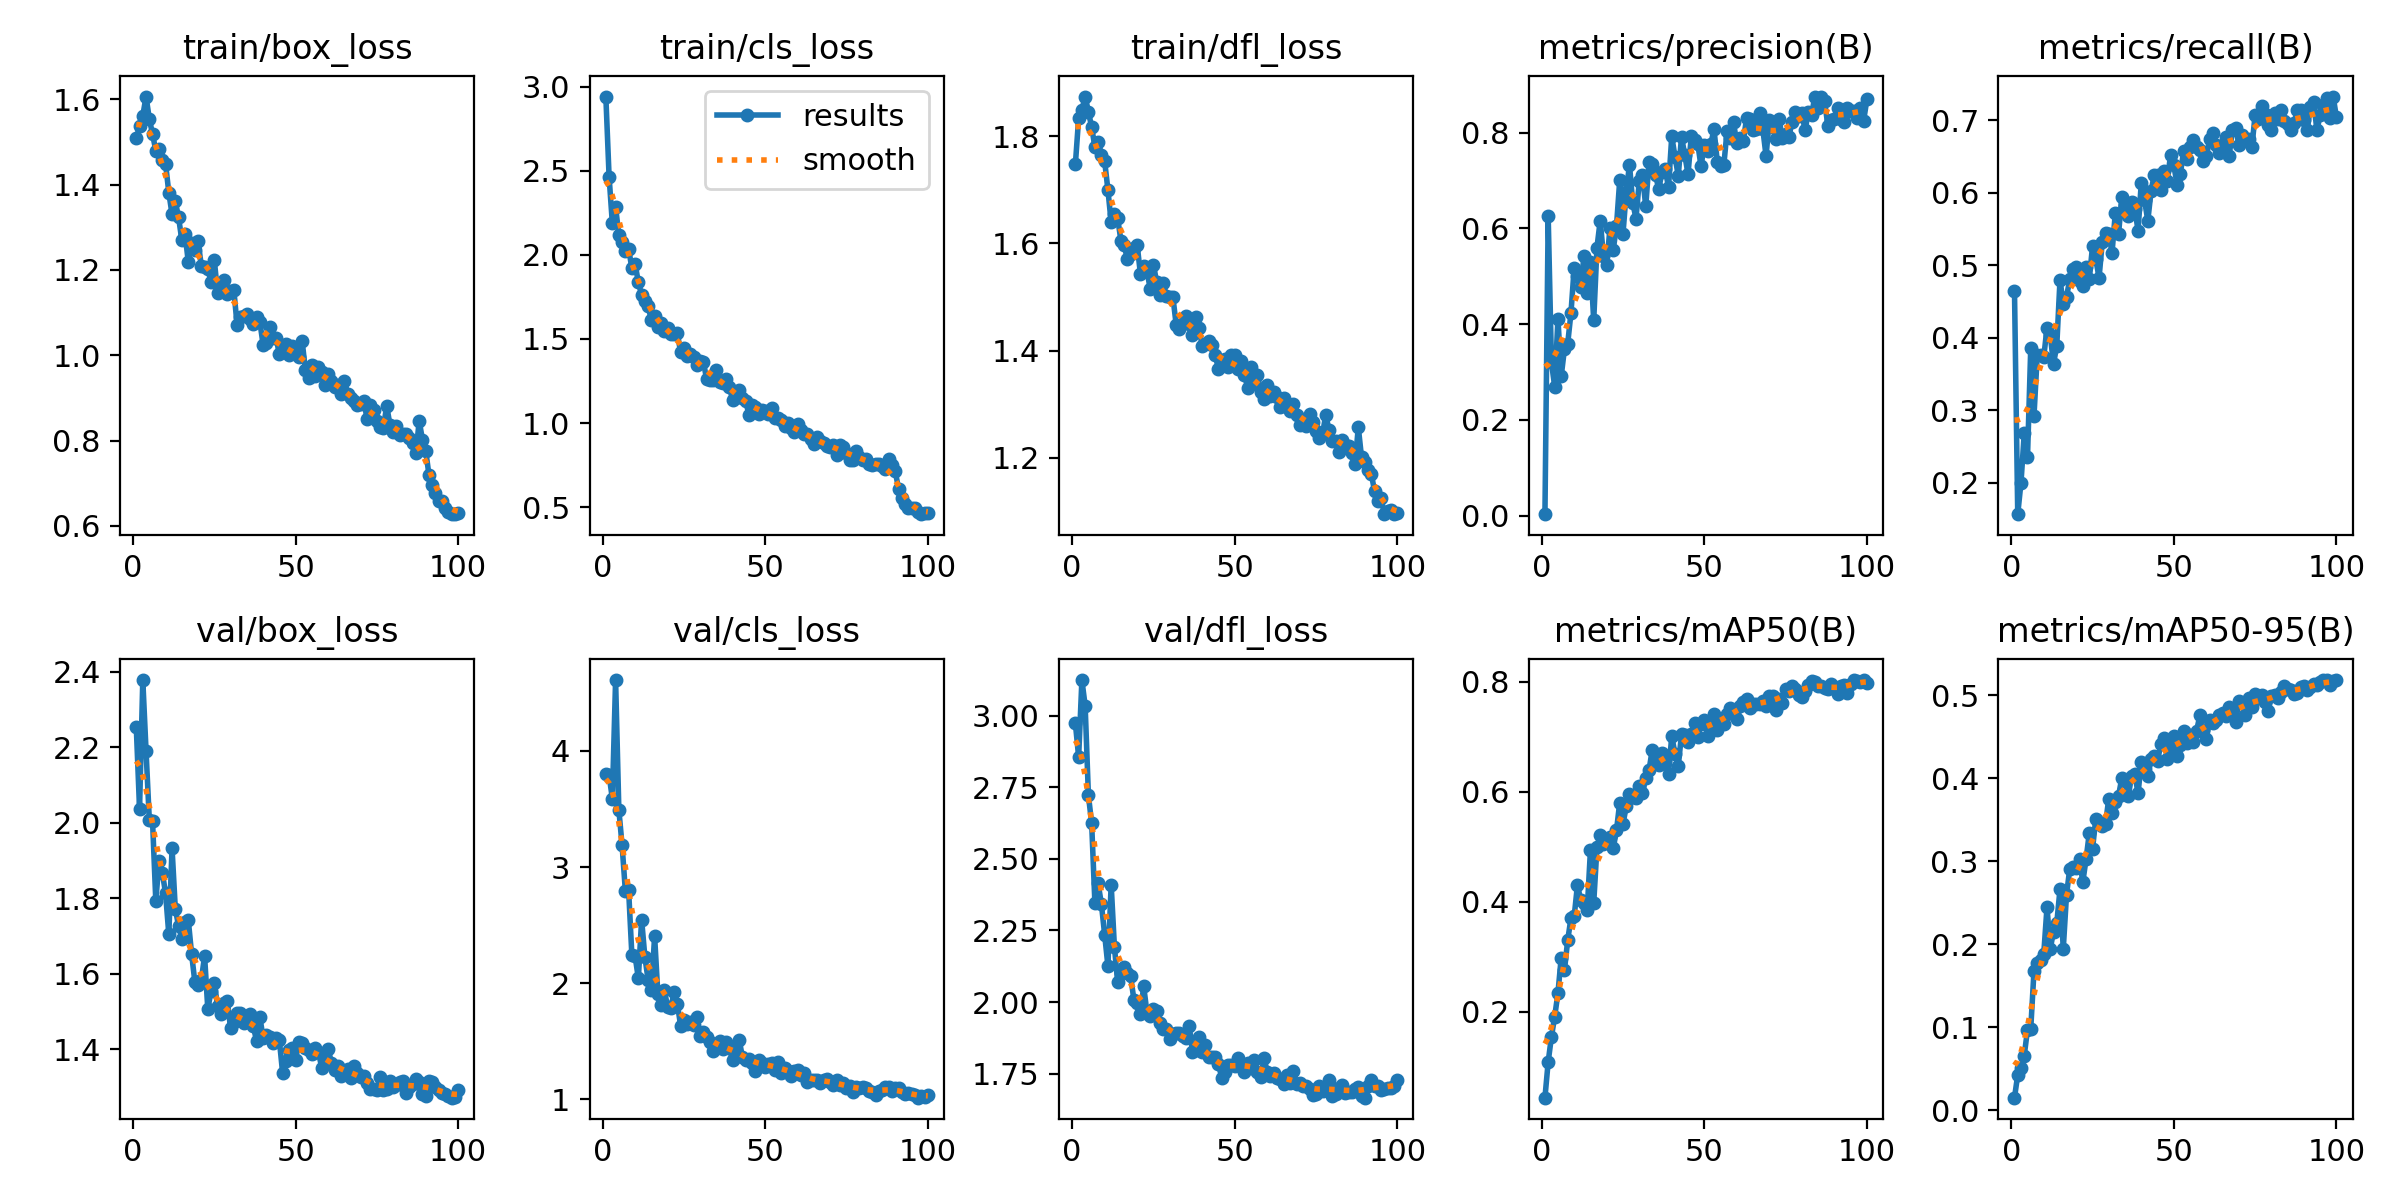

Data behind this chart, as committed beside it:
epoch, time, train/box_loss, train/cls_loss, train/dfl_loss, metrics/precision(B), metrics/recall(B), metrics/mAP50(B), metrics/mAP50-95(B), val/box_loss, val/cls_loss, val/dfl_loss, lr/pg0, lr/pg1, lr/pg2
1, 62.09, 1.509, 2.941, 1.748, 0.00305, 0.4647, 0.04402, 0.01507, 2.252, 3.798, 2.972, 0.0003259, 0.0003259, 0.06773
2, 93.86, 1.536, 2.465, 1.834, 0.6249, 0.1565, 0.1092, 0.04273, 2.037, 3.791, 2.855, 0.0006533, 0.0006533, 0.03473
3, 126.9, 1.561, 2.188, 1.849, 0.32, 0.2002, 0.1549, 0.0513, 2.378, 3.59, 3.124, 0.0009747, 0.0009747, 0.001715
4, 159.5, 1.606, 2.286, 1.874, 0.2697, 0.2679, 0.1913, 0.06589, 2.191, 4.612, 3.034, 0.000973, 0.000973, 0.000973
5, 191.4, 1.554, 2.116, 1.846, 0.4113, 0.2349, 0.2343, 0.09715, 2.008, 3.494, 2.722, 0.000964, 0.000964, 0.000964
6, 223, 1.518, 2.074, 1.817, 0.2911, 0.386, 0.2982, 0.09825, 2.004, 3.186, 2.624, 0.000955, 0.000955, 0.000955
7, 254.4, 1.48, 2.022, 1.78, 0.3481, 0.2926, 0.2759, 0.1682, 1.793, 2.796, 2.346, 0.000946, 0.000946, 0.000946
8, 285.7, 1.484, 2.037, 1.79, 0.3592, 0.3762, 0.3302, 0.1777, 1.898, 2.804, 2.414, 0.000937, 0.000937, 0.000937
9, 316.7, 1.457, 1.921, 1.765, 0.4233, 0.3767, 0.3704, 0.1809, 1.868, 2.244, 2.341, 0.000928, 0.000928, 0.000928
10, 348, 1.449, 1.945, 1.753, 0.5182, 0.3733, 0.3738, 0.1885, 1.814, 2.231, 2.235, 0.000919, 0.000919, 0.000919
11, 378.4, 1.381, 1.837, 1.7, 0.5004, 0.414, 0.4307, 0.2448, 1.705, 2.04, 2.126, 0.00091, 0.00091, 0.00091
12, 409.8, 1.33, 1.762, 1.64, 0.4766, 0.4035, 0.4032, 0.1949, 1.932, 2.548, 2.41, 0.000901, 0.000901, 0.000901
13, 440.4, 1.361, 1.723, 1.655, 0.5416, 0.3641, 0.3975, 0.2149, 1.772, 2.225, 2.193, 0.000892, 0.000892, 0.000892
14, 471.3, 1.323, 1.694, 1.647, 0.4647, 0.389, 0.3854, 0.2253, 1.727, 2.027, 2.069, 0.000883, 0.000883, 0.000883
15, 502.6, 1.27, 1.612, 1.605, 0.5293, 0.4802, 0.4946, 0.2665, 1.693, 1.943, 2.1, 0.000874, 0.000874, 0.000874
16, 534.1, 1.283, 1.637, 1.597, 0.4078, 0.4468, 0.3982, 0.1946, 1.738, 2.403, 2.122, 0.000865, 0.000865, 0.000865
17, 565.6, 1.218, 1.572, 1.57, 0.56, 0.4561, 0.4991, 0.2598, 1.742, 1.905, 2.103, 0.000856, 0.000856, 0.000856
18, 597.1, 1.263, 1.596, 1.581, 0.6164, 0.4812, 0.5216, 0.2912, 1.653, 1.809, 2.09, 0.000847, 0.000847, 0.000847
19, 629.8, 1.246, 1.55, 1.591, 0.5416, 0.4955, 0.5056, 0.2932, 1.579, 1.939, 2.007, 0.000838, 0.000838, 0.000838
20, 662.6, 1.267, 1.567, 1.597, 0.5234, 0.4975, 0.5105, 0.2922, 1.571, 1.792, 1.997, 0.000829, 0.000829, 0.000829
21, 694, 1.209, 1.529, 1.543, 0.6014, 0.4782, 0.517, 0.3026, 1.584, 1.786, 1.96, 0.00082, 0.00082, 0.00082
22, 725.9, 1.207, 1.531, 1.557, 0.5548, 0.4712, 0.4975, 0.275, 1.648, 1.925, 2.055, 0.000811, 0.000811, 0.000811
23, 757.7, 1.202, 1.534, 1.549, 0.6046, 0.4976, 0.5299, 0.3023, 1.506, 1.818, 1.964, 0.000802, 0.000802, 0.000802
24, 788.3, 1.172, 1.42, 1.516, 0.7007, 0.4808, 0.5805, 0.334, 1.555, 1.632, 1.95, 0.000793, 0.000793, 0.000793
25, 819.6, 1.223, 1.445, 1.56, 0.5884, 0.5265, 0.5413, 0.315, 1.576, 1.677, 1.975, 0.000784, 0.000784, 0.000784
26, 851.2, 1.145, 1.398, 1.527, 0.676, 0.5089, 0.5735, 0.3515, 1.515, 1.649, 1.969, 0.000775, 0.000775, 0.000775
27, 882, 1.158, 1.413, 1.503, 0.7327, 0.4827, 0.5961, 0.3472, 1.494, 1.663, 1.928, 0.000766, 0.000766, 0.000766
28, 912.8, 1.177, 1.392, 1.526, 0.6535, 0.5325, 0.5909, 0.3423, 1.523, 1.635, 1.905, 0.000757, 0.000757, 0.000757
29, 944.4, 1.142, 1.343, 1.502, 0.6205, 0.5445, 0.5888, 0.3456, 1.528, 1.704, 1.907, 0.000748, 0.000748, 0.000748
30, 975.2, 1.151, 1.371, 1.5, 0.6981, 0.5431, 0.6108, 0.3757, 1.456, 1.54, 1.871, 0.000739, 0.000739, 0.000739
31, 1006, 1.153, 1.365, 1.499, 0.7107, 0.5174, 0.5976, 0.3588, 1.474, 1.579, 1.888, 0.00073, 0.00073, 0.00073
32, 1039, 1.07, 1.26, 1.448, 0.6459, 0.5722, 0.626, 0.3716, 1.496, 1.538, 1.891, 0.000721, 0.000721, 0.000721
33, 1071, 1.089, 1.259, 1.441, 0.7385, 0.5435, 0.6388, 0.3789, 1.496, 1.493, 1.892, 0.000712, 0.000712, 0.000712
34, 1103, 1.093, 1.254, 1.451, 0.7355, 0.5939, 0.6768, 0.4006, 1.469, 1.414, 1.88, 0.000703, 0.000703, 0.000703
35, 1135, 1.096, 1.318, 1.465, 0.7125, 0.5833, 0.6593, 0.3967, 1.486, 1.459, 1.876, 0.000694, 0.000694, 0.000694
36, 1167, 1.086, 1.246, 1.45, 0.6813, 0.5682, 0.649, 0.3786, 1.494, 1.499, 1.918, 0.000685, 0.000685, 0.000685
37, 1199, 1.073, 1.239, 1.429, 0.7185, 0.5877, 0.6708, 0.4027, 1.461, 1.428, 1.825, 0.000676, 0.000676, 0.000676
38, 1230, 1.09, 1.261, 1.463, 0.7231, 0.5778, 0.656, 0.4051, 1.422, 1.491, 1.833, 0.000667, 0.000667, 0.000667
39, 1261, 1.078, 1.213, 1.443, 0.6859, 0.5481, 0.6326, 0.382, 1.485, 1.438, 1.877, 0.000658, 0.000658, 0.000658
40, 1291, 1.025, 1.137, 1.408, 0.7922, 0.6144, 0.7015, 0.4204, 1.431, 1.338, 1.827, 0.000649, 0.000649, 0.000649
41, 1322, 1.028, 1.16, 1.412, 0.7493, 0.5899, 0.6691, 0.4119, 1.439, 1.41, 1.851, 0.00064, 0.00064, 0.00064
42, 1353, 1.066, 1.195, 1.418, 0.71, 0.5615, 0.647, 0.4025, 1.433, 1.511, 1.807, 0.000631, 0.000631, 0.000631
43, 1383, 1.04, 1.152, 1.41, 0.7911, 0.6026, 0.7045, 0.4238, 1.416, 1.362, 1.808, 0.000622, 0.000622, 0.000622
44, 1415, 1.04, 1.134, 1.391, 0.7535, 0.6252, 0.7031, 0.4265, 1.43, 1.335, 1.806, 0.000613, 0.000613, 0.000613
45, 1447, 1.002, 1.048, 1.366, 0.7132, 0.6245, 0.6897, 0.4213, 1.424, 1.346, 1.783, 0.000604, 0.000604, 0.000604
46, 1478, 1.012, 1.105, 1.373, 0.7922, 0.6036, 0.7043, 0.4409, 1.338, 1.309, 1.736, 0.000595, 0.000595, 0.000595
47, 1511, 1.027, 1.098, 1.384, 0.7844, 0.6309, 0.7258, 0.4489, 1.37, 1.242, 1.755, 0.000586, 0.000586, 0.000586
48, 1544, 1.001, 1.051, 1.369, 0.7768, 0.6168, 0.6999, 0.4231, 1.398, 1.337, 1.78, 0.000577, 0.000577, 0.000577
49, 1577, 1.022, 1.081, 1.392, 0.7295, 0.6526, 0.7237, 0.4362, 1.404, 1.314, 1.78, 0.000568, 0.000568, 0.000568
50, 1610, 1.008, 1.069, 1.392, 0.7746, 0.6383, 0.7298, 0.4512, 1.373, 1.274, 1.777, 0.000559, 0.000559, 0.000559
51, 1642, 0.9966, 1.054, 1.366, 0.7606, 0.6116, 0.7018, 0.427, 1.421, 1.301, 1.803, 0.00055, 0.00055, 0.00055
52, 1674, 1.033, 1.09, 1.381, 0.7768, 0.6261, 0.7187, 0.4402, 1.416, 1.312, 1.784, 0.000541, 0.000541, 0.000541
53, 1706, 0.9653, 1.03, 1.354, 0.8066, 0.6573, 0.7421, 0.4575, 1.403, 1.252, 1.756, 0.000532, 0.000532, 0.000532
54, 1738, 0.9465, 1.028, 1.331, 0.739, 0.6466, 0.713, 0.4423, 1.4, 1.315, 1.787, 0.000523, 0.000523, 0.000523
55, 1770, 0.9777, 1.017, 1.37, 0.7297, 0.663, 0.7298, 0.452, 1.387, 1.226, 1.771, 0.000514, 0.000514, 0.000514
56, 1801, 0.9518, 0.9814, 1.34, 0.7314, 0.6731, 0.7224, 0.4434, 1.404, 1.265, 1.797, 0.000505, 0.000505, 0.000505
57, 1832, 0.9733, 1, 1.355, 0.8036, 0.6633, 0.7415, 0.4572, 1.394, 1.243, 1.754, 0.000496, 0.000496, 0.000496
58, 1863, 0.9595, 0.9737, 1.322, 0.7878, 0.6598, 0.7524, 0.476, 1.352, 1.203, 1.737, 0.000487, 0.000487, 0.000487
59, 1894, 0.9305, 0.9484, 1.31, 0.8212, 0.6439, 0.7452, 0.4587, 1.377, 1.24, 1.804, 0.000478, 0.000478, 0.000478
60, 1924, 0.957, 0.9939, 1.336, 0.7775, 0.6505, 0.7315, 0.4474, 1.401, 1.247, 1.756, 0.000469, 0.000469, 0.000469
... 40 more rows
